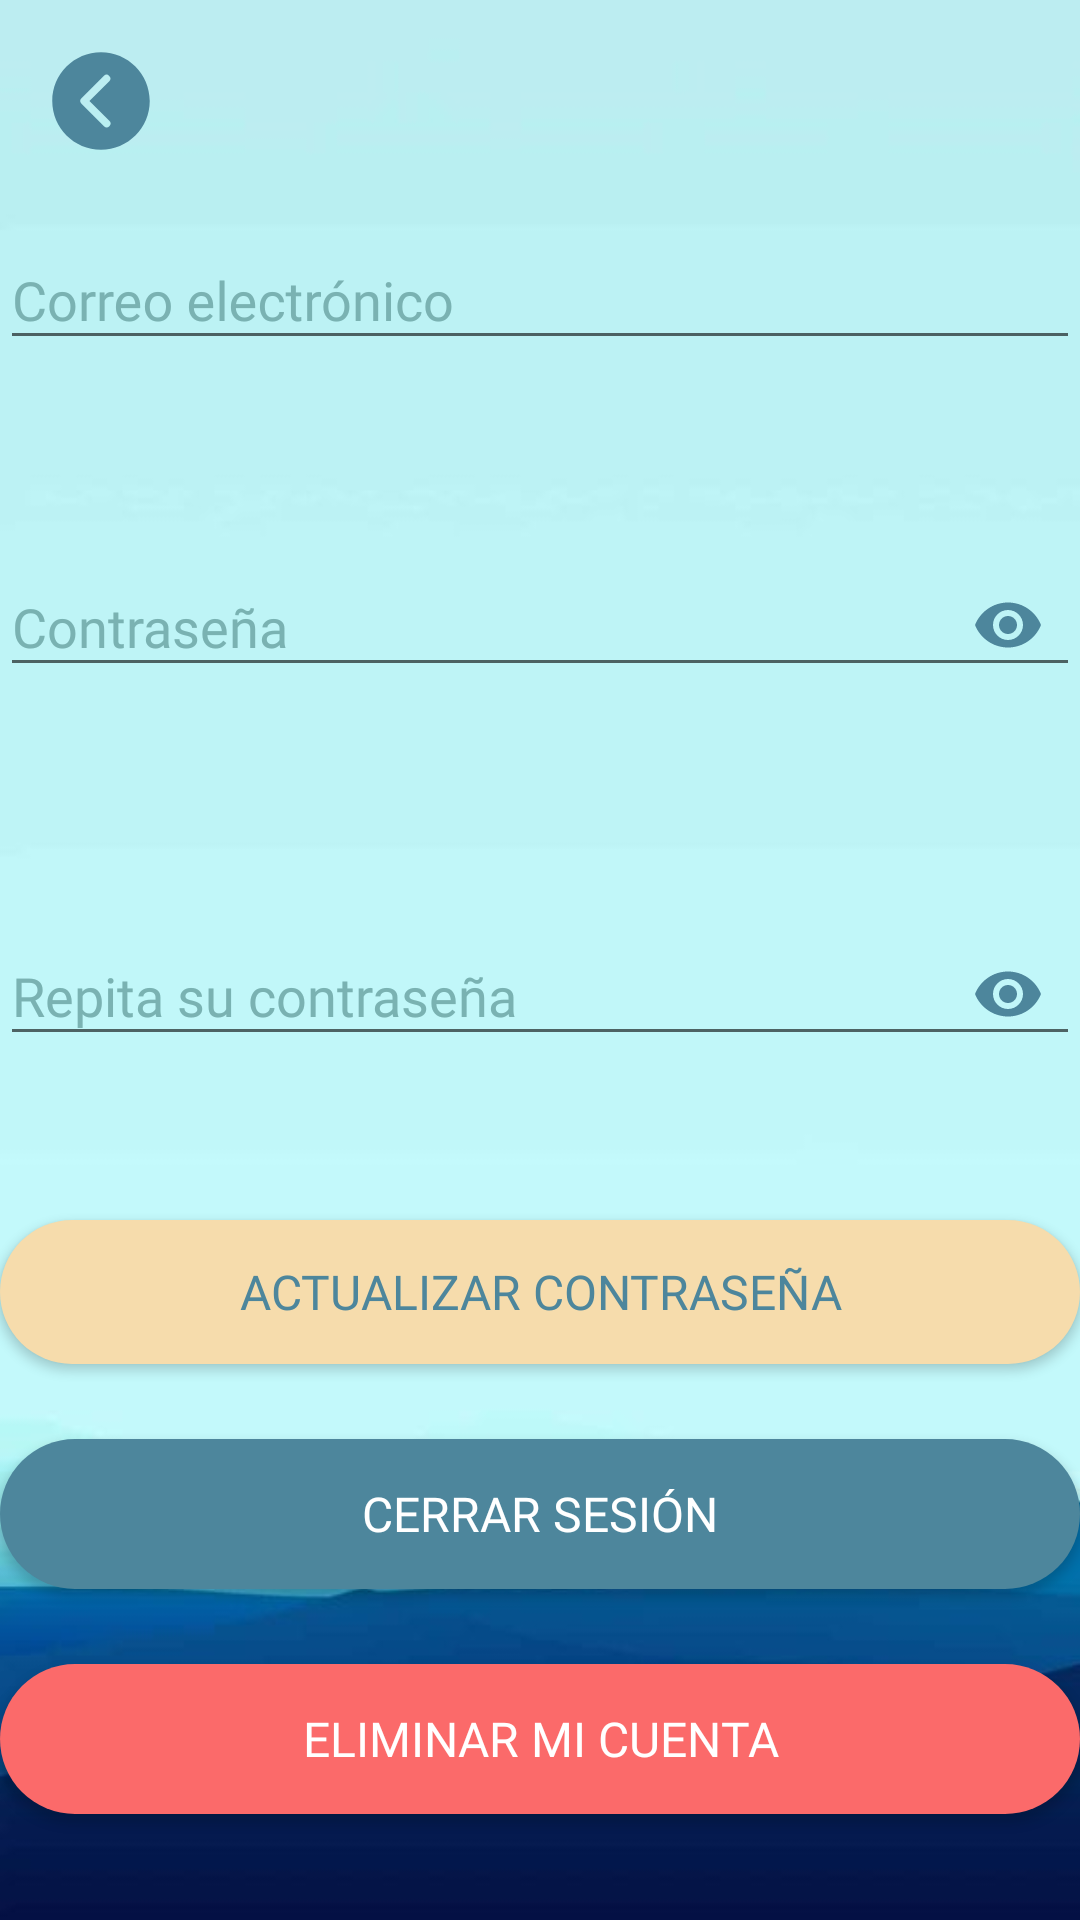

Layout XML and referenced resources for this Android screen:
<!-- AndroidManifest.xml: application theme Base.Theme.TravelingApp -->
<!-- res/layout/activity_user_profile.xml -->
<?xml version="1.0" encoding="utf-8"?>
<androidx.constraintlayout.widget.ConstraintLayout xmlns:android="http://schemas.android.com/apk/res/android"
    xmlns:app="http://schemas.android.com/apk/res-auto"
    xmlns:tools="http://schemas.android.com/tools"
    android:layout_width="match_parent"
    android:layout_height="match_parent"
    android:background="@drawable/fondo_mar"
    tools:context=".activities.UserProfileActivity">

    

    <ImageView
        android:id="@+id/imgAtras"
        android:layout_width="40dp"
        android:layout_height="40dp"
        android:layout_alignParentTop="true"
        android:background="@drawable/icon_back"
        android:backgroundTint="@color/blue_rackley"
        app:layout_constraintBottom_toBottomOf="parent"
        app:layout_constraintEnd_toEndOf="parent"
        app:layout_constraintHorizontal_bias="0.043"
        app:layout_constraintStart_toStartOf="parent"
        app:layout_constraintTop_toTopOf="parent"
        app:layout_constraintVertical_bias="0.023" />

    <com.google.android.material.textfield.TextInputLayout
        android:id="@+id/nombre_text_input_layout"
        android:layout_width="360dp"
        android:layout_height="wrap_content"
        android:hint="Correo electrónico"
        android:textColor="@color/blue_rackley"
        android:textColorHint="@color/moonstone_blue"
        app:layout_constraintBottom_toBottomOf="parent"
        app:layout_constraintEnd_toEndOf="parent"
        app:layout_constraintHorizontal_bias="0.49"
        app:layout_constraintStart_toStartOf="parent"
        app:layout_constraintTop_toTopOf="parent"
        app:layout_constraintVertical_bias="0.115">

        <com.google.android.material.textfield.TextInputEditText
            android:id="@+id/editTextAddComments"
            android:layout_width="match_parent"
            android:layout_height="wrap_content"
            android:fontFamily="@font/comfortaa_regular"
            android:inputType="text"
            android:textColor="@color/black"
            android:textSize="18sp"
            app:passwordToggleEnabled="true" />

    </com.google.android.material.textfield.TextInputLayout>


    <com.google.android.material.textfield.TextInputLayout
        android:id="@+id/descripcion_text_input_layout"
        android:layout_width="360dp"
        android:layout_height="wrap_content"
        android:hint="Contraseña"
        android:textColor="@color/blue_rackley"
        android:textColorHint="@color/moonstone_blue"
        app:layout_constraintBottom_toBottomOf="parent"
        app:layout_constraintEnd_toEndOf="parent"
        app:layout_constraintHorizontal_bias="0.49"
        app:layout_constraintStart_toStartOf="parent"
        app:layout_constraintTop_toBottomOf="@+id/nombre_text_input_layout"
        app:passwordToggleEnabled="true"
        app:passwordToggleTint="@color/blue_rackley"
        app:layout_constraintVertical_bias="0.116">

        <com.google.android.material.textfield.TextInputEditText
            android:id="@+id/txtPassword"
            android:layout_width="match_parent"
            android:layout_height="wrap_content"
            android:fontFamily="@font/comfortaa_regular"
            android:inputType="textPassword"
            android:textColor="@color/black"
            android:textSize="18sp"
            app:passwordToggleEnabled="true" />

    </com.google.android.material.textfield.TextInputLayout>

    <com.google.android.material.textfield.TextInputLayout
        android:id="@+id/ubicacion_text_input_layout"
        android:layout_width="360dp"
        android:layout_height="wrap_content"
        android:layout_marginTop="64dp"
        android:hint="Repita su contraseña"
        android:textColor="@color/blue_rackley"
        android:textColorHint="@color/moonstone_blue"
        app:layout_constraintEnd_toEndOf="parent"
        app:layout_constraintHorizontal_bias="0.49"
        app:layout_constraintStart_toStartOf="parent"
        app:passwordToggleEnabled="true"
        app:passwordToggleTint="@color/blue_rackley"
        app:layout_constraintTop_toBottomOf="@+id/descripcion_text_input_layout">

        <com.google.android.material.textfield.TextInputEditText
            android:id="@+id/txtRetypedPassword"
            android:layout_width="match_parent"
            android:layout_height="wrap_content"
            android:fontFamily="@font/comfortaa_regular"
            android:inputType="textPassword"
            android:textColor="@color/black"
            android:textSize="18sp"
            app:passwordToggleEnabled="true" />

    </com.google.android.material.textfield.TextInputLayout>

    <LinearLayout
        android:layout_width="match_parent"
        android:layout_height="282dp"
        android:orientation="vertical"
        app:layout_constraintBottom_toBottomOf="parent"
        app:layout_constraintEnd_toEndOf="parent"
        app:layout_constraintStart_toStartOf="parent"
        app:layout_constraintTop_toBottomOf="@+id/ubicacion_text_input_layout">

        <Button
            android:id="@+id/btnSetRating"
            android:layout_width="match_parent"
            android:layout_height="wrap_content"
            android:layout_gravity="center"
            android:layout_marginTop="50dp"
            android:background="@drawable/bg_boton_agregardestino"
            android:fontFamily="@font/comfortaa_bold"
            android:text="Actualizar Contraseña"
            android:textColor="@color/blue_rackley"
            android:textSize="16sp" />

        <Button
            android:id="@+id/btnEndSession"
            android:layout_width="match_parent"
            android:layout_height="50dp"
            android:layout_gravity="center"
            android:layout_marginTop="25dp"
            android:background="@drawable/bg_boton_cerrarsesion"
            android:fontFamily="@font/comfortaa_bold"
            android:text="Cerrar sesión"
            android:textColor="@color/white"
            android:textSize="16sp"
            tools:ignore="MissingConstraints" />

        <Button
            android:id="@+id/btnDeleteMyAccount"
            android:layout_width="match_parent"
            android:layout_height="50dp"
            android:layout_gravity="center"
            android:layout_marginTop="25dp"
            android:background="@drawable/bg_boton_eliminarcuenta"
            android:fontFamily="@font/comfortaa_bold"
            android:text="Eliminar mi cuenta"
            android:textColor="@color/white"
            android:textSize="16sp" />
    </LinearLayout>


</androidx.constraintlayout.widget.ConstraintLayout>
<!-- resources referenced by this layout -->
<resources>
  <color name="black">#FF000000</color>
  <color name="blue_rackley">#4D869C</color>
  <color name="moonstone_blue">#7AB2B2</color>
  <color name="white">#FFFFFFFF</color>
  <!-- drawable bg_boton_agregardestino (drawable) -->
  <?xml version="1.0" encoding="utf-8"?>
  <shape xmlns:android="http://schemas.android.com/apk/res/android" android:shape="rectangle">
  
      <solid android:color="@color/yellow_peach" />
  
     
      <corners android:radius="40dp"/>
  
  </shape>
  <!-- drawable bg_boton_cerrarsesion (drawable) -->
  <?xml version="1.0" encoding="utf-8"?>
  <shape xmlns:android="http://schemas.android.com/apk/res/android" android:shape="rectangle">
  
      <solid android:color="@color/blue_rackley" />
  
     
      <corners android:radius="40dp"/>
  
  </shape>
  <!-- drawable bg_boton_eliminarcuenta (drawable) -->
  <?xml version="1.0" encoding="utf-8"?>
  <shape xmlns:android="http://schemas.android.com/apk/res/android" android:shape="rectangle">
  
      <solid android:color="@color/red_salmon_like" />
  
     
      <corners android:radius="40dp"/>
  
  </shape>
  <!-- drawable fondo_mar: jpg bitmap (drawable, 11315 bytes) -->
  <!-- drawable icon_back (drawable) -->
  <vector android:height="48dp" android:viewportHeight="512"
      android:viewportWidth="512" android:width="48dp" xmlns:android="http://schemas.android.com/apk/res/android">
      <path android:fillColor="#FF000000" android:pathData="M256,48C141.13,48 48,141.13 48,256s93.13,208 208,208 208,-93.13 208,-208S370.87,48 256,48ZM291.31,340.69a16,16 0,1 1,-22.62 22.62l-96,-96a16,16 0,0 1,0 -22.62l96,-96a16,16 0,0 1,22.62 22.62L206.63,256Z"/>
  </vector>
  <style name="Base.Theme.TravelingApp" parent="Theme.AppCompat.DayNight.NoActionBar">
          
          
      </style>
  <color name="yellow_peach">#F6DCAC</color>
  <color name="red_salmon_like">#FB6A6A</color>
</resources>
